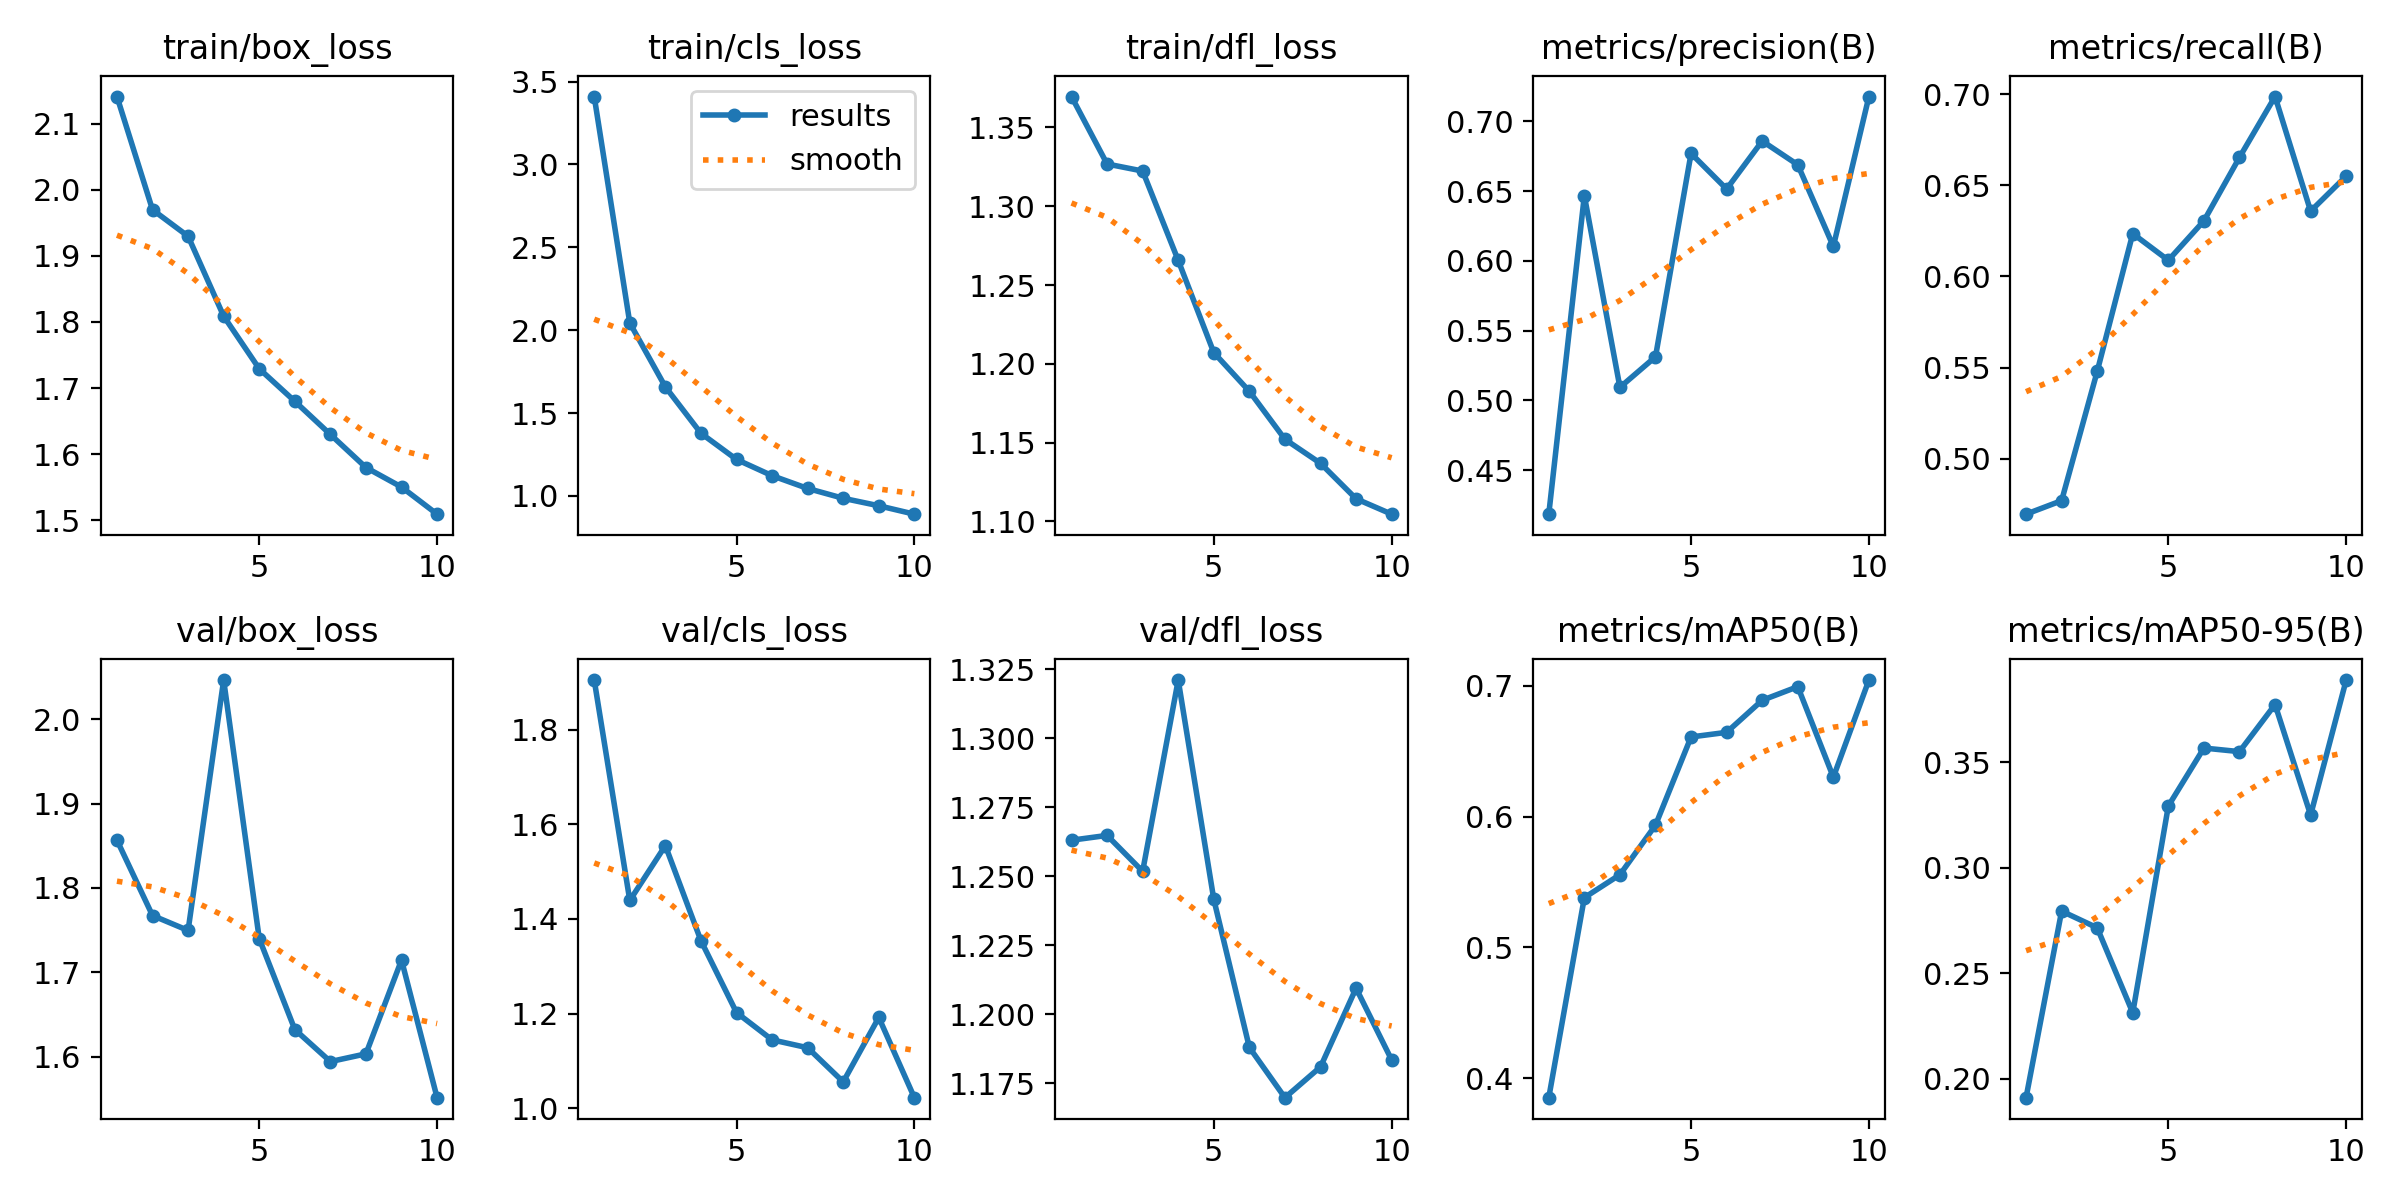

The file beside this chart, header and first rows:
epoch, time, train/box_loss, train/cls_loss, train/dfl_loss, metrics/precision(B), metrics/recall(B), metrics/mAP50(B), metrics/mAP50-95(B), val/box_loss, val/cls_loss, val/dfl_loss, lr/pg0, lr/pg1, lr/pg2
1, 92.78, 2.141, 3.41, 1.37, 0.4184, 0.4696, 0.3853, 0.191, 1.857, 1.905, 1.263, 0.0003683, 0.0003683, 0.0003683
2, 151.8, 1.97, 2.043, 1.327, 0.6467, 0.477, 0.5381, 0.2795, 1.767, 1.439, 1.265, 0.0006655, 0.0006655, 0.0006655
3, 209.8, 1.93, 1.658, 1.322, 0.5093, 0.5479, 0.5556, 0.2715, 1.75, 1.555, 1.252, 0.0008894, 0.0008894, 0.0008894
4, 267.4, 1.809, 1.378, 1.266, 0.5312, 0.6235, 0.5934, 0.2312, 2.046, 1.354, 1.321, 0.000781, 0.000781, 0.000781
5, 325.1, 1.729, 1.22, 1.207, 0.677, 0.6089, 0.6608, 0.3293, 1.74, 1.202, 1.242, 0.000671, 0.000671, 0.000671
6, 382.8, 1.68, 1.122, 1.183, 0.6514, 0.6305, 0.6643, 0.3568, 1.632, 1.144, 1.188, 0.0005611, 0.0005611, 0.0005611
7, 440.8, 1.63, 1.045, 1.152, 0.6859, 0.6653, 0.6888, 0.3551, 1.594, 1.128, 1.17, 0.0004511, 0.0004511, 0.0004511
8, 498.6, 1.58, 0.9857, 1.137, 0.6688, 0.6987, 0.6992, 0.3775, 1.603, 1.055, 1.181, 0.0003411, 0.0003411, 0.0003411
9, 556.3, 1.55, 0.9407, 1.114, 0.6103, 0.6359, 0.63, 0.325, 1.715, 1.192, 1.21, 0.0002311, 0.0002311, 0.0002311
10, 614, 1.509, 0.89, 1.105, 0.7177, 0.655, 0.7042, 0.3891, 1.552, 1.022, 1.184, 0.0001211, 0.0001211, 0.0001211
